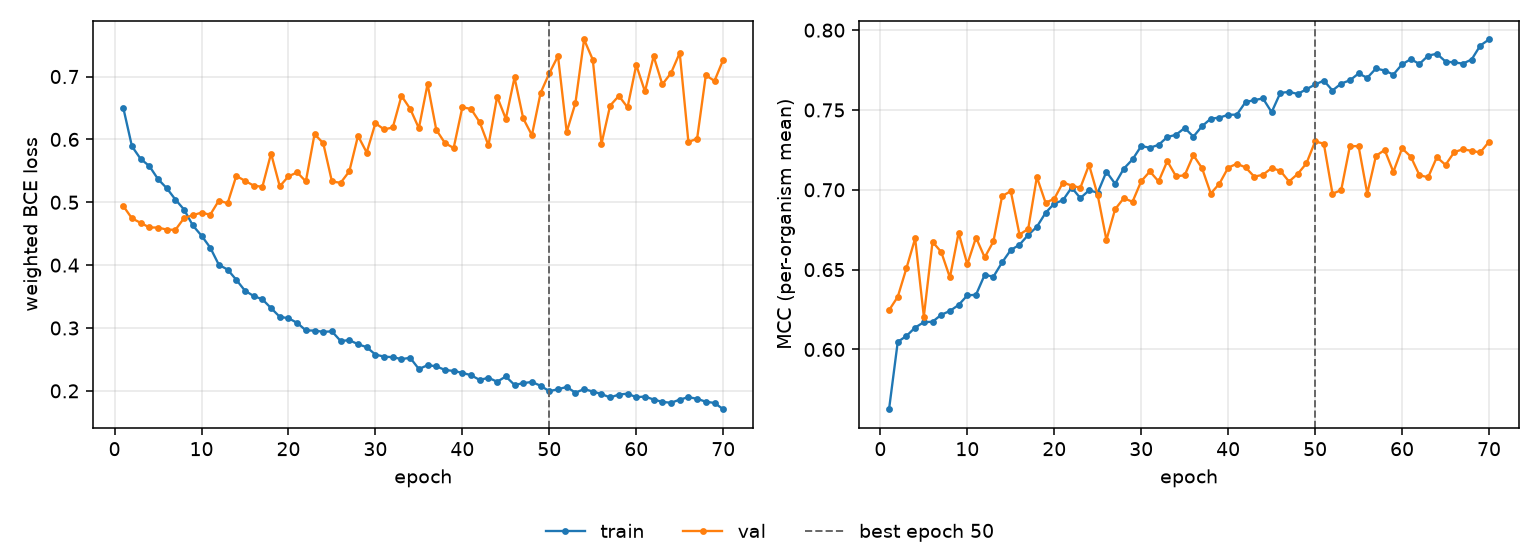

The table this chart was drawn from, first rows:
epoch, tr_loss, vl_loss, tr_mcc, vl_mcc, is_best
1, 0.6504, 0.4941, 0.5626, 0.6246, False
2, 0.589, 0.4744, 0.6048, 0.633, False
3, 0.569, 0.4672, 0.6085, 0.6509, False
4, 0.5576, 0.4599, 0.6137, 0.6696, False
5, 0.5368, 0.4598, 0.6171, 0.6206, False
6, 0.5224, 0.4565, 0.6174, 0.6674, False
7, 0.5043, 0.4561, 0.6217, 0.6611, False
8, 0.4883, 0.475, 0.6241, 0.6451, False
9, 0.4631, 0.4795, 0.6279, 0.6731, False
10, 0.4469, 0.4835, 0.6339, 0.6534, False
11, 0.4279, 0.4802, 0.6343, 0.6701, False
12, 0.4004, 0.5028, 0.6468, 0.6577, False
13, 0.393, 0.4984, 0.6456, 0.6676, False
14, 0.3767, 0.5419, 0.6545, 0.696, False
15, 0.3593, 0.5341, 0.6623, 0.6992, False
16, 0.3509, 0.5265, 0.6656, 0.672, False
17, 0.3456, 0.5246, 0.6717, 0.6754, False
18, 0.3316, 0.5774, 0.6768, 0.708, False
19, 0.3178, 0.5254, 0.6856, 0.6919, False
20, 0.3156, 0.5412, 0.6914, 0.6944, False
21, 0.3082, 0.5475, 0.6935, 0.7045, False
22, 0.2962, 0.5332, 0.7014, 0.7027, False
23, 0.2959, 0.6085, 0.6948, 0.7012, False
24, 0.294, 0.5939, 0.6997, 0.7156, False
25, 0.2946, 0.5331, 0.6982, 0.6966, False
26, 0.2794, 0.5309, 0.7113, 0.6686, False
27, 0.2807, 0.5493, 0.7038, 0.6879, False
28, 0.2742, 0.6056, 0.7133, 0.6948, False
29, 0.2695, 0.5791, 0.719, 0.6925, False
30, 0.2577, 0.6258, 0.7274, 0.7054, False
31, 0.2545, 0.6158, 0.7264, 0.7115, False
32, 0.2536, 0.619, 0.7281, 0.7052, False
33, 0.2506, 0.6693, 0.7331, 0.718, False
34, 0.2526, 0.6486, 0.7345, 0.7085, False
35, 0.2347, 0.6178, 0.7387, 0.7091, False
36, 0.2408, 0.6881, 0.7333, 0.7217, False
37, 0.2392, 0.6152, 0.7399, 0.7135, False
38, 0.2332, 0.5942, 0.7445, 0.6977, False
39, 0.2317, 0.5863, 0.7452, 0.7039, False
40, 0.2286, 0.6511, 0.747, 0.7139, False
41, 0.2249, 0.6484, 0.7471, 0.7163, False
42, 0.2173, 0.6271, 0.755, 0.7141, False
43, 0.2209, 0.5904, 0.7562, 0.7083, False
44, 0.2145, 0.668, 0.7572, 0.7094, False
45, 0.2229, 0.6327, 0.7486, 0.7136, False
46, 0.2094, 0.6985, 0.7607, 0.7119, False
47, 0.2123, 0.6334, 0.7613, 0.7052, False
48, 0.2142, 0.6067, 0.7601, 0.7099, False
49, 0.2081, 0.674, 0.763, 0.7165, False
50, 0.1995, 0.7052, 0.766, 0.7303, True
51, 0.2026, 0.7326, 0.7684, 0.7289, False
52, 0.2062, 0.6118, 0.7622, 0.6976, False
53, 0.1971, 0.6575, 0.7665, 0.6998, False
54, 0.2028, 0.7589, 0.7686, 0.7273, False
55, 0.1989, 0.7268, 0.7729, 0.7274, False
56, 0.1949, 0.593, 0.7702, 0.6976, False
57, 0.1895, 0.6538, 0.776, 0.7213, False
58, 0.1942, 0.6692, 0.7747, 0.7249, False
59, 0.1955, 0.651, 0.7722, 0.7112, False
60, 0.1899, 0.7183, 0.7786, 0.7259, False
... 10 more rows
